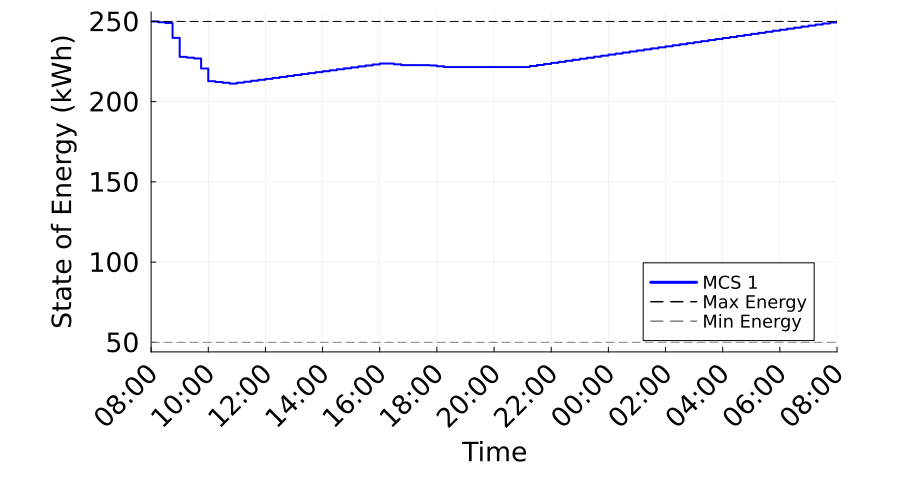

The file beside this chart, header and first rows:
Time_Period, Time_Label, MCS_1_SOE_kWh, MCS_1_Max_SOE_kWh, MCS_1_Min_SOE_kWh
1, D1 08:00, 250.0, 250.0, 50.0
2, D1 08:15, 249.5, 250.0, 50.0
3, D1 08:30, 249, 250.0, 50.0
4, D1 08:45, 239.8, 250.0, 50.0
5, D1 09:00, 227.9, 250.0, 50.0
6, D1 09:15, 227.4, 250.0, 50.0
7, D1 09:30, 226.9, 250.0, 50.0
8, D1 09:45, 220.6, 250.0, 50.0
9, D1 10:00, 212.7, 250.0, 50.0
10, D1 10:15, 212.2, 250.0, 50.0
11, D1 10:30, 211.7, 250.0, 50.0
12, D1 10:45, 211.2, 250.0, 50.0
13, D1 11:00, 211.8, 250.0, 50.0
14, D1 11:15, 212.4, 250.0, 50.0
15, D1 11:30, 213, 250.0, 50.0
16, D1 11:45, 213.6, 250.0, 50.0
17, D1 12:00, 214.2, 250.0, 50.0
18, D1 12:15, 214.8, 250.0, 50.0
19, D1 12:30, 215.4, 250.0, 50.0
20, D1 12:45, 216, 250.0, 50.0
21, D1 13:00, 216.6, 250.0, 50.0
22, D1 13:15, 217.2, 250.0, 50.0
23, D1 13:30, 217.8, 250.0, 50.0
24, D1 13:45, 218.4, 250.0, 50.0
25, D1 14:00, 219, 250.0, 50.0
26, D1 14:15, 219.6, 250.0, 50.0
27, D1 14:30, 220.2, 250.0, 50.0
28, D1 14:45, 220.8, 250.0, 50.0
29, D1 15:00, 221.4, 250.0, 50.0
30, D1 15:15, 222, 250.0, 50.0
31, D1 15:30, 222.6, 250.0, 50.0
32, D1 15:45, 223.2, 250.0, 50.0
33, D1 16:00, 223.8, 250.0, 50.0
34, D1 16:15, 223.8, 250.0, 50.0
35, D1 16:30, 223.3, 250.0, 50.0
36, D1 16:45, 222.8, 250.0, 50.0
37, D1 17:00, 222.8, 250.0, 50.0
38, D1 17:15, 222.8, 250.0, 50.0
39, D1 17:30, 222.8, 250.0, 50.0
40, D1 17:45, 222.6, 250.0, 50.0
41, D1 18:00, 222.1, 250.0, 50.0
42, D1 18:15, 221.6, 250.0, 50.0
43, D1 18:30, 221.6, 250.0, 50.0
44, D1 18:45, 221.6, 250.0, 50.0
45, D1 19:00, 221.6, 250.0, 50.0
46, D1 19:15, 221.6, 250.0, 50.0
47, D1 19:30, 221.6, 250.0, 50.0
48, D1 19:45, 221.6, 250.0, 50.0
49, D1 20:00, 221.6, 250.0, 50.0
50, D1 20:15, 221.6, 250.0, 50.0
51, D1 20:30, 221.6, 250.0, 50.0
52, D1 20:45, 221.6, 250.0, 50.0
53, D1 21:00, 221.6, 250.0, 50.0
54, D1 21:15, 222.2, 250.0, 50.0
55, D1 21:30, 222.9, 250.0, 50.0
56, D1 21:45, 223.5, 250.0, 50.0
57, D1 22:00, 224.2, 250.0, 50.0
58, D1 22:15, 224.8, 250.0, 50.0
59, D1 22:30, 225.4, 250.0, 50.0
60, D1 22:45, 226.1, 250.0, 50.0
... 37 more rows
